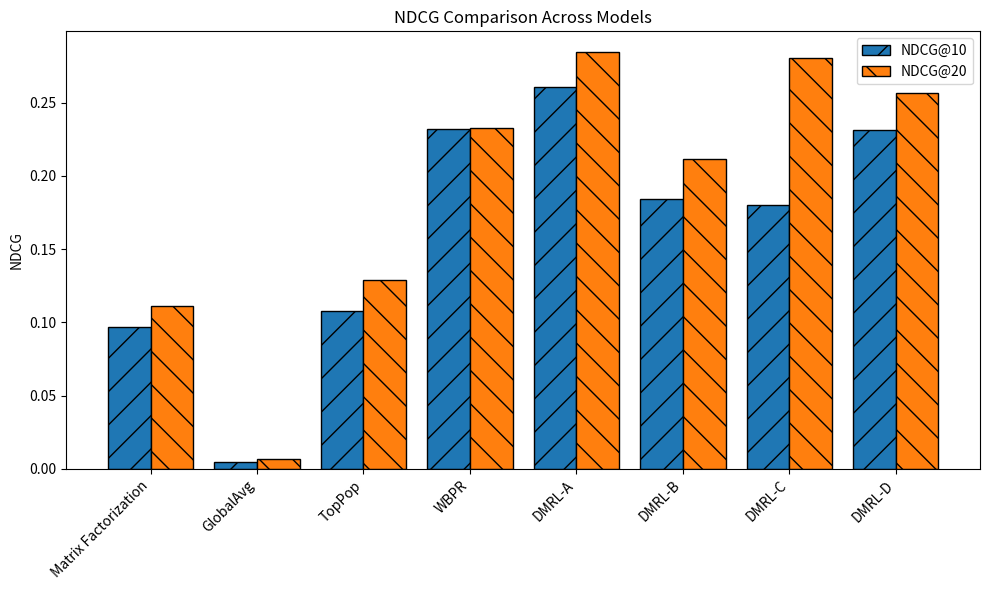

This chart was generated by the following Python code: (Note: this script raises an exception after producing the figure.)

import matplotlib.pyplot as plt
import numpy as np



# Data from the table
models = ["Matrix Factorization", "GlobalAvg", "TopPop", "WBPR", "DMRL-A", "DMRL-B", "DMRL-C", "DMRL-D"]
ndcg10 = [0.0965, 0.0049, 0.1079, 0.2322, 0.2603, 0.1845, 0.1801, 0.2311]
ndcg20 = [0.1113, 0.0065, 0.1291, 0.2323, 0.2844, 0.2117, 0.2806, 0.2566]
recall10 = [0.0938, 0.0057, 0.1300, 0.1421, 0.2103, 0.1573, 0.1569, 0.1826]
recall20 = [0.1409, 0.0105, 0.1918, 0.2148, 0.3268, 0.2558, 0.2683, 0.2981]

# Index positions for the models
x = np.arange(len(models))

# Plotting NDCG
plt.figure(figsize=(10, 6))
plt.bar(x - 0.2, ndcg10, width=0.4, label="NDCG@10", hatch='/', edgecolor='black')
plt.bar(x + 0.2, ndcg20, width=0.4, label="NDCG@20", hatch='\\', edgecolor='black')
plt.xticks(x, models, rotation=45, ha="right")
plt.ylabel("NDCG")
plt.title("NDCG Comparison Across Models")
plt.legend()
plt.tight_layout()
plt.savefig("assets/ndcg_comparison.svg")

# Plotting Recall
plt.figure(figsize=(10, 6))
plt.bar(x - 0.2, recall10, width=0.4, label="Recall@10", hatch='/', edgecolor='black')
plt.bar(x + 0.2, recall20, width=0.4, label="Recall@20", hatch='\\', edgecolor='black')
plt.xticks(x, models, rotation=45, ha="right")
plt.ylabel("Recall")
plt.title("Recall Comparison Across Models")
plt.legend()
plt.tight_layout()
plt.savefig("assets/recall_comparison.svg")

# Plotting all metrics in a single chart
plt.figure(figsize=(12, 8))

plt.plot(x, ndcg10, marker='o', label="NDCG@10", linestyle='-', color='blue')
plt.plot(x, ndcg20, marker='s', label="NDCG@20", linestyle='--', color='green')
plt.plot(x, recall10, marker='^', label="Recall@10", linestyle='-', color='red')
plt.plot(x, recall20, marker='x', label="Recall@20", linestyle='--', color='purple')

plt.xticks(x, models, rotation=45, ha="right")
plt.ylabel("Score")
plt.title("Comparison of NDCG and Recall Metrics Across Models")
plt.legend()
plt.tight_layout()
plt.savefig("assets/comparison.svg")